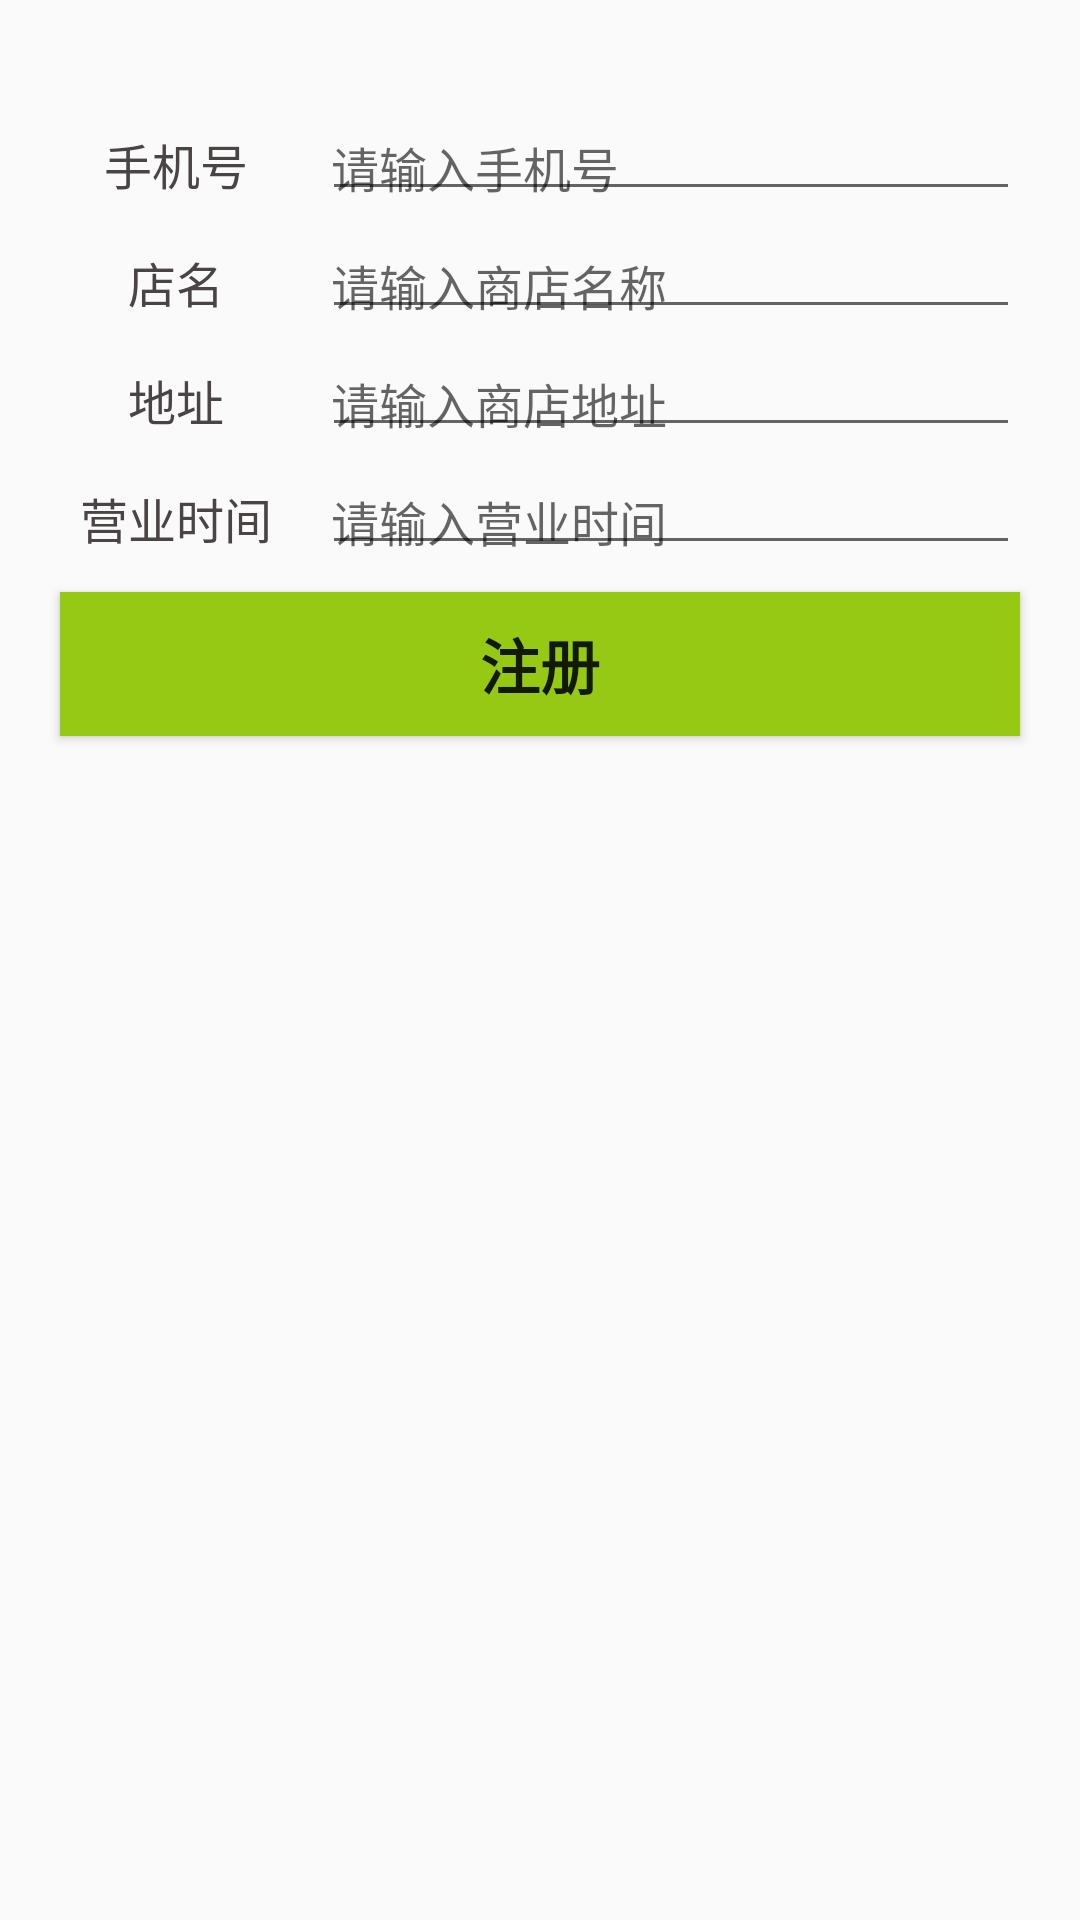

Write the Android layout XML for this screen, with the resource values it uses.
<!-- AndroidManifest.xml: application theme AppTheme -->
<!-- res/layout/activity_sign_in.xml -->
<?xml version="1.0" encoding="utf-8"?>
<LinearLayout xmlns:android="http://schemas.android.com/apk/res/android"
    xmlns:app="http://schemas.android.com/apk/res-auto"
    xmlns:tools="http://schemas.android.com/tools"
    android:layout_width="match_parent"
    android:layout_height="match_parent"
    android:orientation="vertical"
    tools:context=".SignInActivity"
    >
    <LinearLayout
        android:layout_width="match_parent"
        android:layout_height="wrap_content"
        android:layout_marginTop="40dp"
        android:orientation="horizontal"
        >
        <TextView
            style="@style/SingInActivityTextViewStyle"
            android:text="手机号"
            />
        <EditText
            android:id="@+id/sign_in_ed_tel"
            style="@style/SingInActivityEditTextStyle"
            android:hint="请输入手机号"
            />

    </LinearLayout>
    <LinearLayout
        android:layout_width="match_parent"
        android:layout_height="wrap_content"
        android:orientation="horizontal"
        android:layout_marginTop="10dp"
        >
        <TextView
            style="@style/SingInActivityTextViewStyle"
            android:text="店名"
            />
        <EditText
            android:id="@+id/sign_in_ed_name"
            style="@style/SingInActivityEditTextStyle"
            android:hint="请输入商店名称"
            />
    </LinearLayout>
    <LinearLayout
        android:layout_width="match_parent"
        android:layout_height="wrap_content"
        android:orientation="horizontal"
        android:layout_marginTop="10dp"
        >
        <TextView
            style="@style/SingInActivityTextViewStyle"
            android:text="地址"
            />
        <EditText
            android:id="@+id/sign_in_ed_address"
            style="@style/SingInActivityEditTextStyle"
            android:hint="请输入商店地址"
            />
    </LinearLayout>
    <LinearLayout
        android:layout_width="match_parent"
        android:layout_height="wrap_content"
        android:orientation="horizontal"
        android:layout_marginTop="10dp"
        >
        <TextView
            style="@style/SingInActivityTextViewStyle"
            android:text="营业时间"
            />
        <EditText
            android:id="@+id/sign_in_ed_time"
            style="@style/SingInActivityEditTextStyle"
            android:hint="请输入营业时间"
            />
    </LinearLayout>
    <Button
        android:id="@+id/sign_in_bt_confirm"
        android:layout_width="match_parent"
        android:layout_marginTop="10dp"
        android:layout_height="wrap_content"
        android:background="#95c913"
        android:text="注册"
        android:textStyle="bold"
        android:textSize="20sp"
        android:layout_marginLeft="20dp"
        android:layout_marginRight="20dp"
        />
</LinearLayout>
<!-- resources referenced by this layout -->
<resources>
  <style name="SingInActivityEditTextStyle">
          <item name="android:layout_height">wrap_content</item>
          <item name="android:layout_width">0dp</item>
          <item name="android:layout_weight">3</item>
          <item name="android:layout_marginLeft">10dp</item>
          <item name="android:layout_marginRight">20dp</item>
          <item name="android:padding">3dp</item>
          <item name="android:textSize">16sp</item>
          <item name="android:textColor">#4b4444</item>
      </style>
  <style name="SingInActivityTextViewStyle">
          <item name="android:layout_height">match_parent</item>
          <item name="android:layout_width">0dp</item>
          <item name="android:layout_weight">1</item>
          <item name="android:layout_marginLeft">20dp</item>
          <item name="android:gravity">center</item>
          <item name="android:padding">3dp</item>
          <item name="android:textSize">16sp</item>
          <item name="android:textColor">#4b4444</item>
      </style>
  <style name="AppTheme" parent="Theme.AppCompat.Light.DarkActionBar">
          
          <item name="colorPrimary">@color/colorPrimary</item>
          <item name="colorPrimaryDark">@color/colorPrimaryDark</item>
          <item name="colorAccent">@color/colorAccent</item>
      </style>
  <!-- not gathered from this repository: default colours our renderer supplied (Android Studio template values) -->
  <color name="colorPrimary">#FF6200EE</color>
  <color name="colorPrimaryDark">#FF3700B3</color>
  <color name="colorAccent">#FF03DAC5</color>
</resources>
